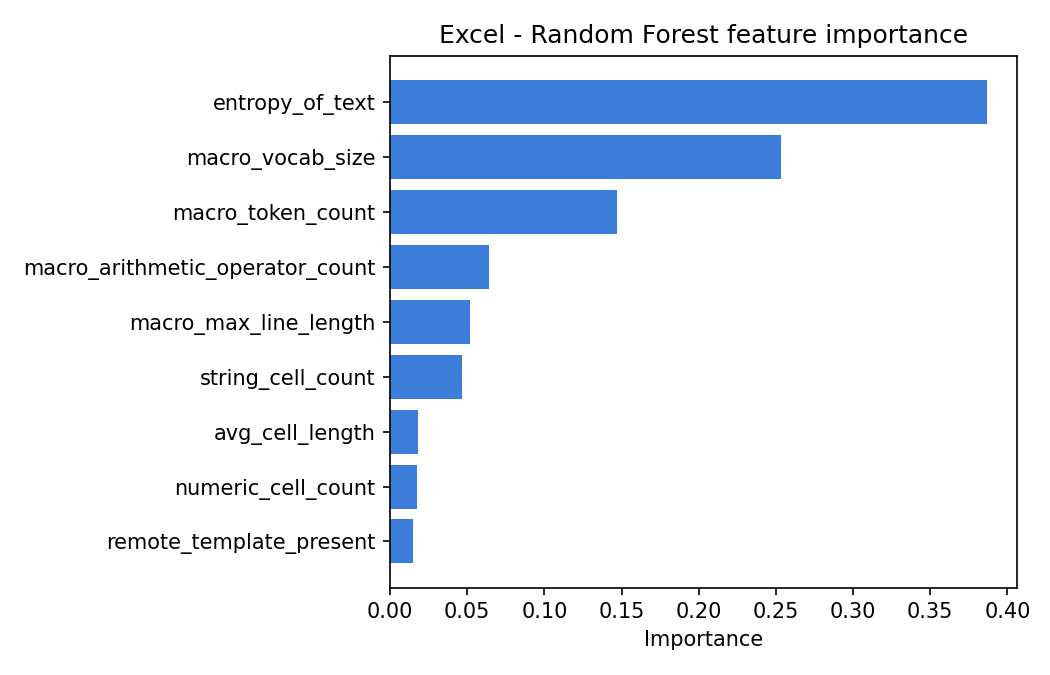

Values plotted in this chart, from the file beside it:
feature, importance
entropy_of_text, 0.3867
macro_vocab_size, 0.2536
macro_token_count, 0.1471
macro_arithmetic_operator_count, 0.06414
macro_max_line_length, 0.05161
string_cell_count, 0.0467
avg_cell_length, 0.01783
numeric_cell_count, 0.01759
remote_template_present, 0.01475
